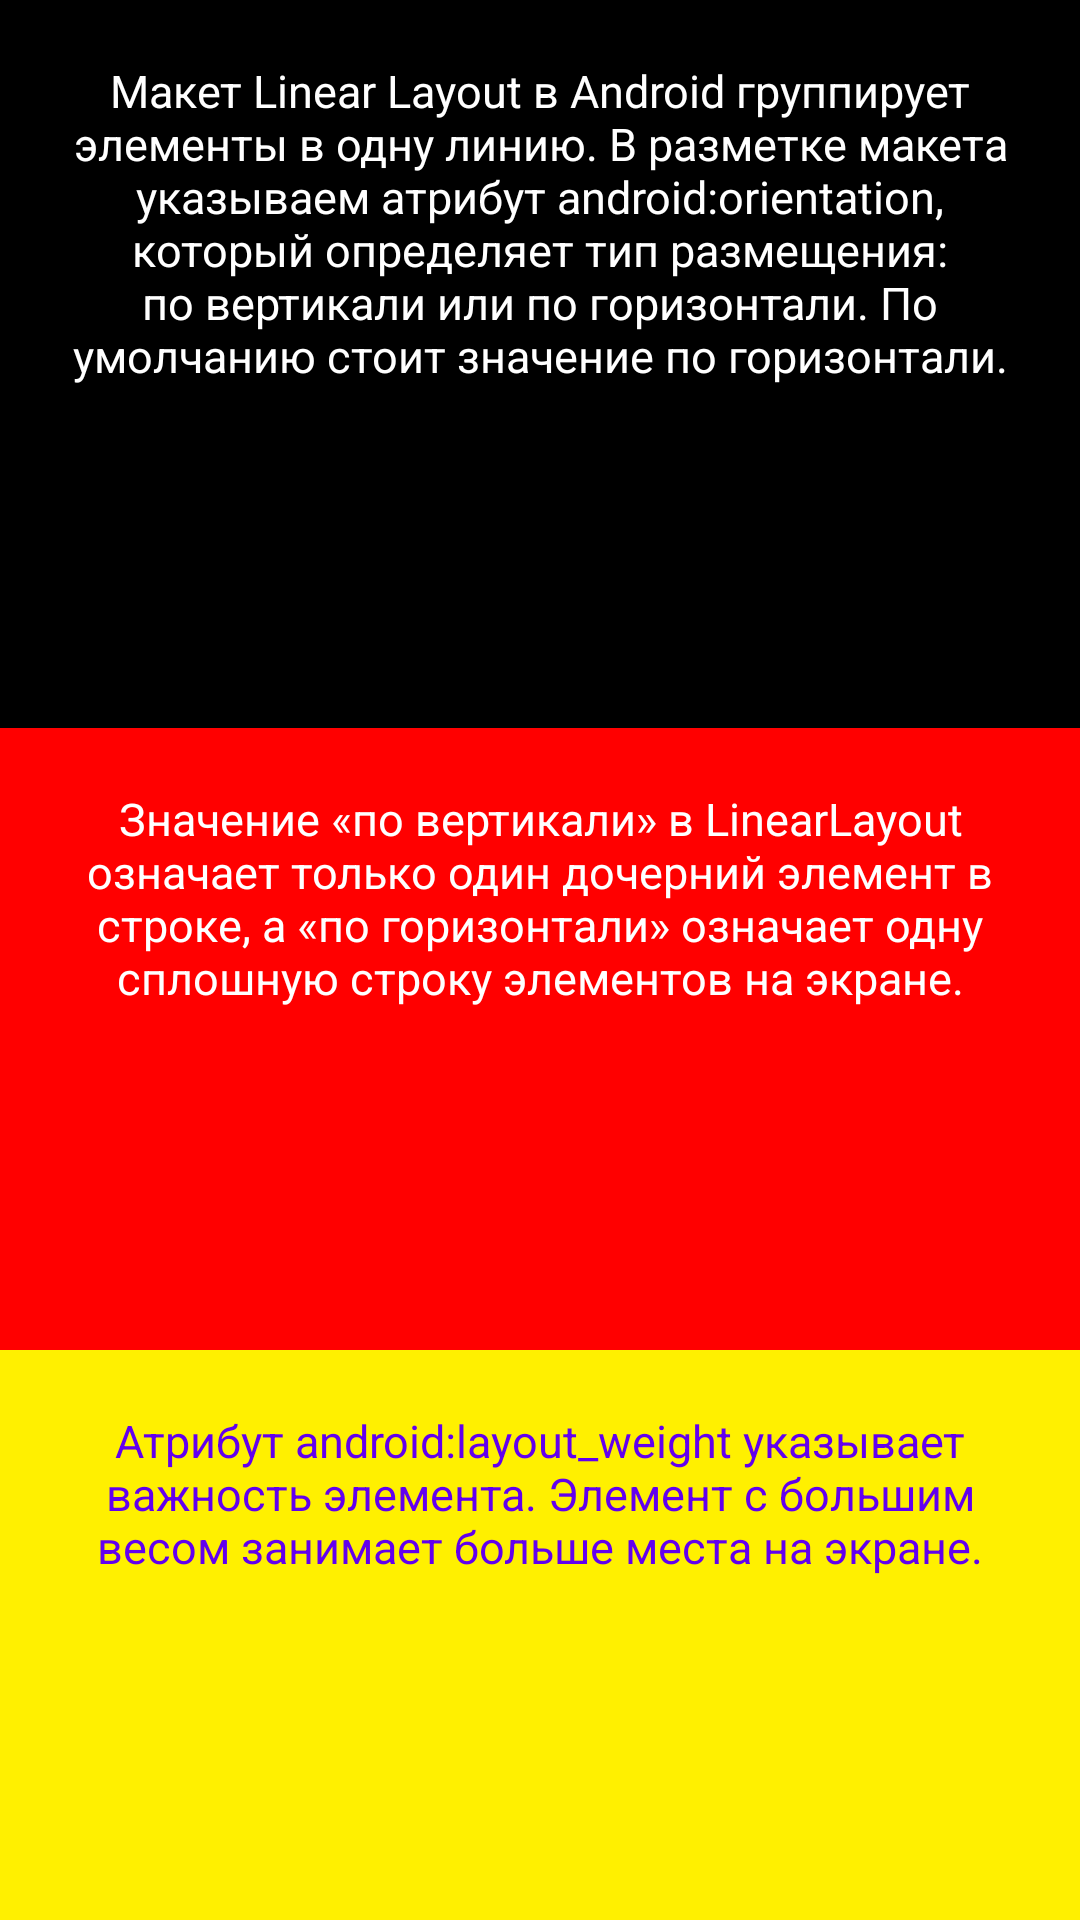

Layout XML and referenced resources for this Android screen:
<!-- AndroidManifest.xml: application theme Theme.Animals -->
<!-- res/layout/activity_linear.xml -->
<?xml version="1.0" encoding="utf-8"?>
<LinearLayout
    xmlns:android="http://schemas.android.com/apk/res/android"
    xmlns:app="http://schemas.android.com/apk/res-auto"
    xmlns:tools="http://schemas.android.com/tools"
    android:layout_width="match_parent"
    android:layout_height="match_parent"
    android:orientation="vertical"
    android:layout_margin="15dp"
    android:weightSum="3"
    tools:context=".ActivityLinear">

    <TextView
        android:id="@+id/view"
        android:layout_width="match_parent"
        android:layout_height="wrap_content"
        android:layout_weight="1"
        android:background="#000000"
        android:text="@string/text1"
        android:padding="20dp"
        android:textColor="@color/white"
        android:textSize="15dp"
        android:gravity="center_horizontal"
        android:layout_gravity="fill_vertical"/>

    <TextView
        android:id="@+id/view2"
        android:layout_width="match_parent"
        android:layout_height="wrap_content"
        android:layout_weight="1"
        android:background="#ff0000"
        android:text="@string/text2"
        android:textColor="@color/white"
        android:textSize="15dp"
        android:padding="20dp"
        android:gravity="center_horizontal"
        android:layout_gravity="fill_vertical"/>

    <TextView
        android:id="@+id/view3"
        android:layout_width="match_parent"
        android:layout_height="wrap_content"
        android:layout_weight="1"
        android:background="#fff000"
        android:text="@string/text3"
        android:textColor="@color/purple_500"
        android:textSize="15dp"
        android:padding="20dp"
        android:gravity="center_horizontal"
        android:layout_gravity="fill_vertical"/>
</LinearLayout>
<!-- resources referenced by this layout -->
<resources>
  <color name="purple_500">#FF6200EE</color>
  <color name="white">#FFFFFF</color>
  <string name="text1">Макет Linear Layout в Android группирует элементы в одну линию. В разметке макета указываем атрибут android:orientation, который определяет тип размещения: по вертикали или по горизонтали. По умолчанию стоит значение по горизонтали.</string>
  <string name="text2">Значение «по вертикали» в LinearLayout означает только один дочерний элемент в строке, а «по горизонтали» означает одну сплошную строку элементов на экране.</string>
  <string name="text3">Атрибут android:layout_weight указывает важность элемента. Элемент с большим весом занимает больше места на экране.</string>
  <style name="Theme.Animals" parent="Theme.AppCompat.DayNight.DarkActionBar">
          
          <item name="colorPrimary">@color/purple_500</item>
          <item name="colorPrimaryVariant">@color/purple_700</item>
          <item name="colorOnPrimary">@color/white</item>
          
          <item name="colorSecondary">@color/teal_200</item>
          <item name="colorSecondaryVariant">@color/teal_700</item>
          <item name="colorOnSecondary">@color/black</item>
          
          <item name="android:statusBarColor" tools:targetApi="l">?attr/colorPrimaryVariant</item>
          
      </style>
  <color name="purple_700">#FF3700B3</color>
  <color name="teal_200">#FF03DAC5</color>
  <color name="teal_700">#FF018786</color>
  <color name="black">#FF000000</color>
</resources>
